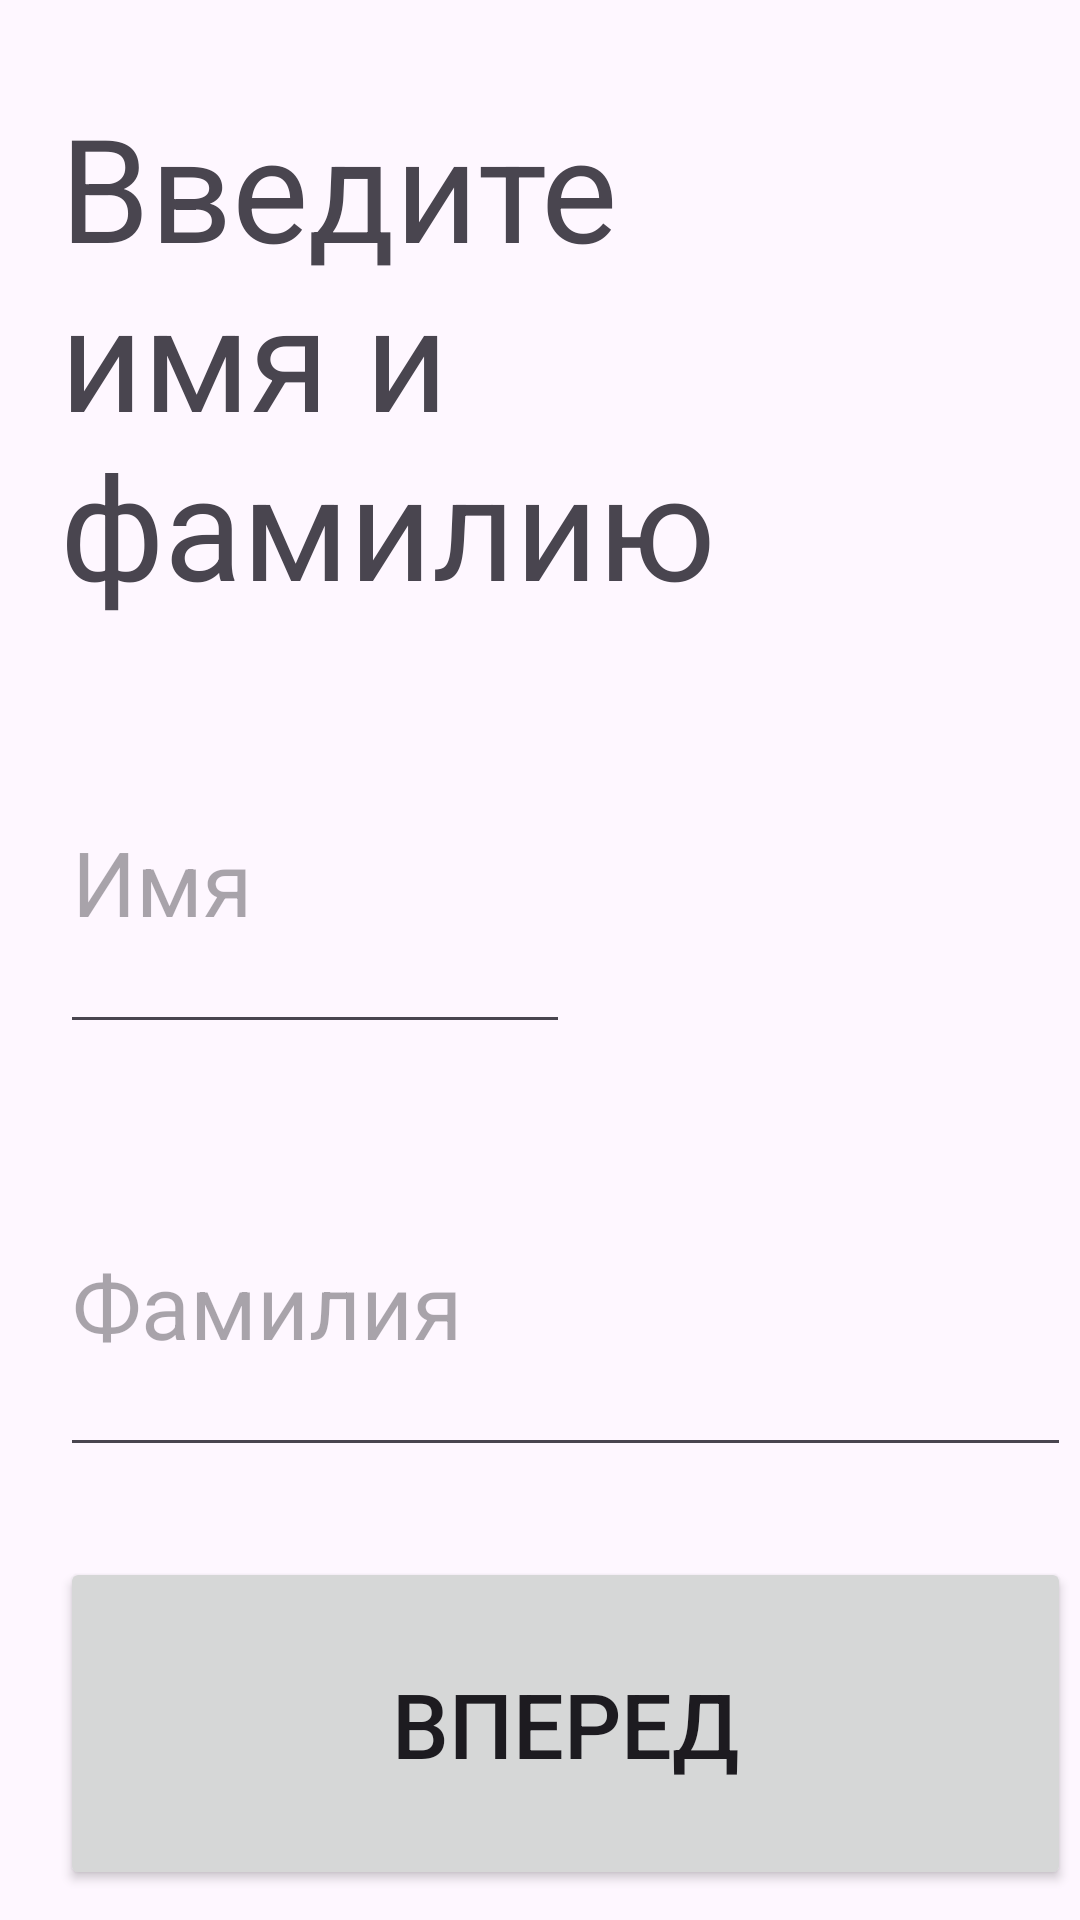

Produce the Android XML layout that renders to this screen, including the resource entries it uses.
<!-- AndroidManifest.xml: application theme Theme.Person_27_28 -->
<!-- res/layout/activity_main.xml -->
<?xml version="1.0" encoding="utf-8"?>
<LinearLayout
    xmlns:android="http://schemas.android.com/apk/res/android"
    xmlns:app="http://schemas.android.com/apk/res-auto"
    xmlns:tools="http://schemas.android.com/tools"
    android:layout_width="match_parent"
    android:layout_height="match_parent"
    tools:context=".MainActivity"
    android:orientation="vertical">

    <TextView
        android:id="@+id/textView"
        android:layout_width="251dp"
        android:layout_height="wrap_content"
        android:layout_marginStart="20dp"
        android:layout_marginTop="30dp"
        android:text="Введите имя и фамилию"
        android:textSize="48sp"
        app:layout_constraintStart_toStartOf="parent"
        app:layout_constraintTop_toTopOf="parent" />

    <EditText
        android:id="@+id/ET1"
        android:layout_width="170dp"
        android:layout_height="111dp"
        android:layout_marginStart="20dp"
        android:layout_marginTop="30dp"
        android:hint="Имя"
        android:textSize="30dp"></EditText>
    <EditText
        android:id="@+id/ET2"
        android:layout_width="337dp"
        android:layout_height="111dp"
        android:hint="Фамилия"
        android:textSize="30dp"
        android:layout_marginStart="20dp"
        android:layout_marginTop="30dp"
        >
    </EditText>
    <Button
        android:id="@+id/BT"
        android:layout_width="337dp"
        android:layout_height="111dp"
        android:text="ВПЕРЕД"
        android:textSize="30dp"
        android:layout_marginStart="20dp"
        android:layout_marginTop="30dp"/>

</LinearLayout>
<!-- resources referenced by this layout -->
<resources>
  <style name="Theme.Person_27_28" parent="Base.Theme.Person_27_28" />
  <style name="Base.Theme.Person_27_28" parent="Theme.Material3.DayNight.NoActionBar">
          
          
      </style>
</resources>
